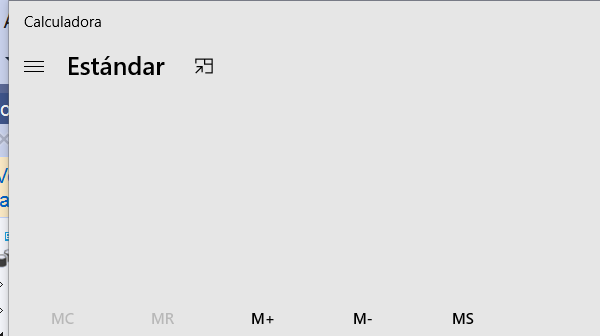
Task: Proceso en blanco
Workflow: Secuencia

Step 1: Asociar ventana 'applicationframehost.ex...' in window 'Calculadora' (applicationframehost.exe)

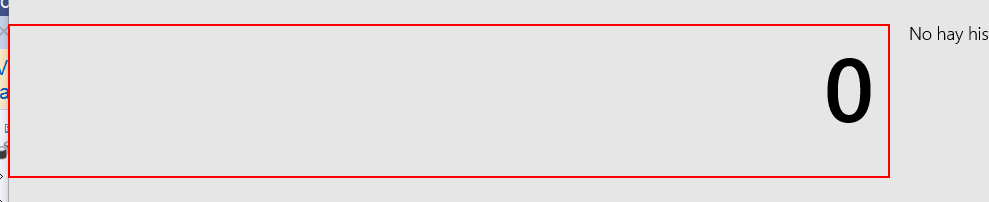
Step 2: get-text from the texto 'La pantalla muestra 0'
